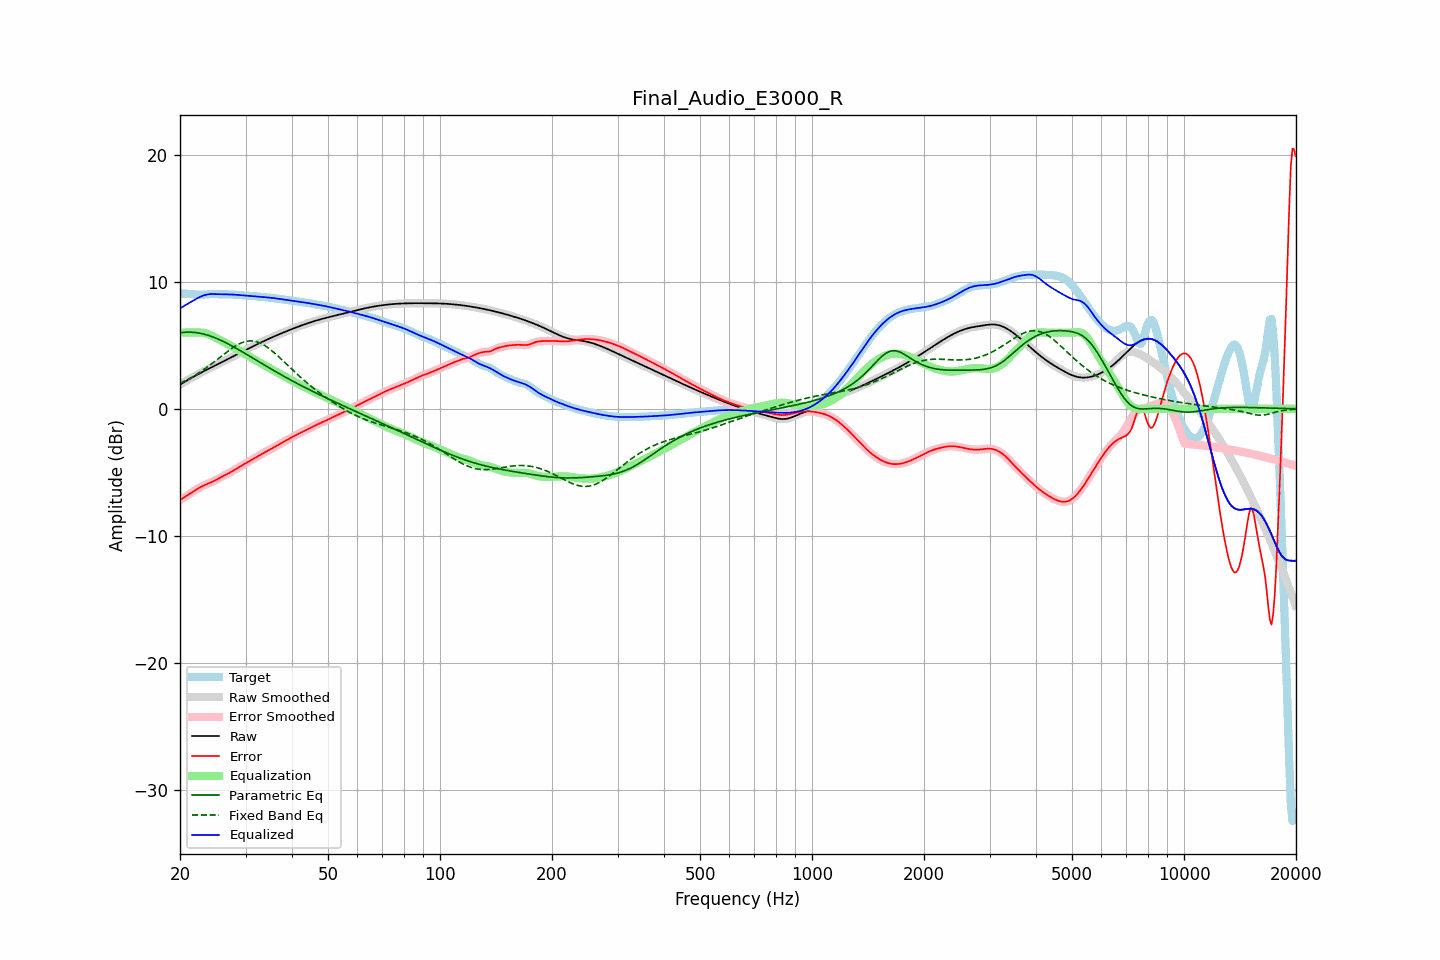

Values plotted in this chart, from the file beside it:
frequency, raw, error, smoothed, error_smoothed, equalization, parametric_eq, fixed_band_eq, equalized_raw, equalized_smoothed, target
20.00, 1.91, -7.17, 1.91, -7.16, 6.00, 5.99, 2.01, 7.91, 7.91, 9.07
20.20, 1.98, -7.09, 1.98, -7.09, 6.00, 6.00, 2.07, 7.98, 7.98, 9.07
20.40, 2.06, -7.01, 2.06, -7.01, 6.00, 6.02, 2.13, 8.06, 8.06, 9.07
20.61, 2.13, -6.94, 2.13, -6.93, 6.00, 6.03, 2.19, 8.13, 8.13, 9.07
20.81, 2.21, -6.86, 2.21, -6.86, 6.00, 6.03, 2.26, 8.21, 8.21, 9.07
21.02, 2.28, -6.77, 2.28, -6.77, 6.00, 6.04, 2.32, 8.28, 8.28, 9.06
21.23, 2.36, -6.69, 2.36, -6.69, 6.00, 6.04, 2.39, 8.36, 8.36, 9.05
21.44, 2.43, -6.60, 2.43, -6.60, 6.00, 6.03, 2.47, 8.43, 8.43, 9.03
21.66, 2.50, -6.52, 2.50, -6.52, 6.00, 6.03, 2.54, 8.50, 8.50, 9.02
21.87, 2.57, -6.43, 2.57, -6.43, 6.00, 6.01, 2.61, 8.57, 8.57, 9.00
22.09, 2.64, -6.35, 2.64, -6.35, 6.01, 6.00, 2.69, 8.65, 8.65, 8.99
22.31, 2.71, -6.27, 2.71, -6.27, 6.01, 5.98, 2.77, 8.72, 8.72, 8.98
22.54, 2.77, -6.20, 2.77, -6.20, 6.01, 5.96, 2.85, 8.78, 8.78, 8.98
22.76, 2.84, -6.13, 2.84, -6.13, 6.00, 5.94, 2.94, 8.84, 8.84, 8.97
22.99, 2.91, -6.07, 2.91, -6.07, 5.99, 5.91, 3.02, 8.90, 8.90, 8.98
23.22, 2.97, -6.02, 2.97, -6.02, 5.97, 5.88, 3.11, 8.94, 8.94, 8.99
23.45, 3.04, -5.96, 3.04, -5.96, 5.94, 5.85, 3.20, 8.98, 8.98, 9.00
23.69, 3.10, -5.91, 3.10, -5.91, 5.91, 5.81, 3.29, 9.01, 9.01, 9.01
23.92, 3.16, -5.85, 3.16, -5.85, 5.86, 5.77, 3.38, 9.02, 9.02, 9.02
24.16, 3.23, -5.80, 3.23, -5.80, 5.81, 5.73, 3.48, 9.03, 9.03, 9.03
24.40, 3.29, -5.74, 3.29, -5.74, 5.75, 5.68, 3.58, 9.04, 9.04, 9.03
24.65, 3.35, -5.68, 3.35, -5.68, 5.68, 5.63, 3.67, 9.03, 9.03, 9.03
24.89, 3.42, -5.61, 3.42, -5.61, 5.61, 5.58, 3.77, 9.03, 9.03, 9.03
25.14, 3.48, -5.55, 3.48, -5.55, 5.55, 5.53, 3.87, 9.03, 9.03, 9.03
25.39, 3.54, -5.48, 3.54, -5.48, 5.48, 5.48, 3.97, 9.02, 9.02, 9.02
25.65, 3.61, -5.41, 3.61, -5.41, 5.41, 5.42, 4.07, 9.02, 9.02, 9.02
25.91, 3.67, -5.34, 3.67, -5.34, 5.35, 5.36, 4.17, 9.02, 9.02, 9.01
26.16, 3.73, -5.28, 3.74, -5.28, 5.28, 5.30, 4.27, 9.02, 9.02, 9.01
26.43, 3.80, -5.21, 3.80, -5.21, 5.21, 5.24, 4.37, 9.01, 9.01, 9.01
26.69, 3.86, -5.15, 3.86, -5.15, 5.15, 5.17, 4.47, 9.01, 9.01, 9.01
26.96, 3.93, -5.08, 3.93, -5.08, 5.08, 5.11, 4.56, 9.01, 9.01, 9.01
27.23, 3.99, -5.02, 3.99, -5.02, 5.01, 5.04, 4.66, 9.01, 9.00, 9.01
27.50, 4.06, -4.95, 4.06, -4.94, 4.94, 4.97, 4.75, 9.00, 9.00, 9.00
27.77, 4.13, -4.87, 4.13, -4.87, 4.87, 4.90, 4.83, 8.99, 8.99, 9.00
28.05, 4.19, -4.79, 4.19, -4.79, 4.79, 4.83, 4.91, 8.99, 8.99, 8.99
28.33, 4.26, -4.72, 4.26, -4.72, 4.72, 4.76, 4.99, 8.98, 8.98, 8.97
28.62, 4.32, -4.64, 4.32, -4.64, 4.64, 4.69, 5.06, 8.97, 8.97, 8.96
28.90, 4.39, -4.56, 4.39, -4.56, 4.57, 4.62, 5.12, 8.96, 8.96, 8.95
29.19, 4.45, -4.49, 4.45, -4.49, 4.49, 4.54, 5.18, 8.95, 8.95, 8.94
29.48, 4.52, -4.42, 4.52, -4.42, 4.42, 4.47, 5.23, 8.94, 8.94, 8.93
29.78, 4.58, -4.34, 4.59, -4.34, 4.34, 4.40, 5.27, 8.93, 8.93, 8.93
30.08, 4.65, -4.27, 4.65, -4.27, 4.27, 4.32, 5.30, 8.92, 8.92, 8.92
30.38, 4.71, -4.20, 4.71, -4.20, 4.20, 4.25, 5.33, 8.91, 8.91, 8.91
30.68, 4.78, -4.12, 4.78, -4.12, 4.12, 4.17, 5.34, 8.90, 8.90, 8.90
30.99, 4.84, -4.05, 4.84, -4.05, 4.05, 4.09, 5.35, 8.89, 8.89, 8.89
31.30, 4.90, -3.98, 4.90, -3.98, 3.98, 4.02, 5.34, 8.88, 8.88, 8.88
31.61, 4.97, -3.91, 4.97, -3.91, 3.90, 3.94, 5.33, 8.87, 8.87, 8.87
31.93, 5.03, -3.83, 5.03, -3.83, 3.83, 3.87, 5.30, 8.86, 8.86, 8.86
32.24, 5.09, -3.76, 5.09, -3.76, 3.76, 3.79, 5.27, 8.85, 8.85, 8.85
32.57, 5.15, -3.68, 5.15, -3.68, 3.68, 3.71, 5.22, 8.83, 8.83, 8.83
32.89, 5.21, -3.61, 5.21, -3.61, 3.61, 3.64, 5.17, 8.82, 8.82, 8.82
33.22, 5.27, -3.54, 5.27, -3.54, 3.54, 3.56, 5.11, 8.81, 8.81, 8.81
33.55, 5.33, -3.47, 5.33, -3.47, 3.47, 3.49, 5.04, 8.80, 8.80, 8.79
33.89, 5.39, -3.40, 5.39, -3.40, 3.40, 3.41, 4.96, 8.79, 8.79, 8.78
34.23, 5.44, -3.33, 5.44, -3.33, 3.33, 3.34, 4.88, 8.77, 8.77, 8.77
34.57, 5.50, -3.26, 5.50, -3.26, 3.26, 3.26, 4.79, 8.76, 8.76, 8.76
34.92, 5.56, -3.19, 5.56, -3.19, 3.19, 3.19, 4.69, 8.75, 8.75, 8.75
35.27, 5.61, -3.13, 5.61, -3.13, 3.12, 3.11, 4.59, 8.74, 8.74, 8.74
35.62, 5.67, -3.05, 5.67, -3.05, 3.05, 3.04, 4.48, 8.72, 8.72, 8.72
35.97, 5.72, -2.98, 5.72, -2.98, 2.98, 2.97, 4.37, 8.71, 8.71, 8.71
... 635 more rows
